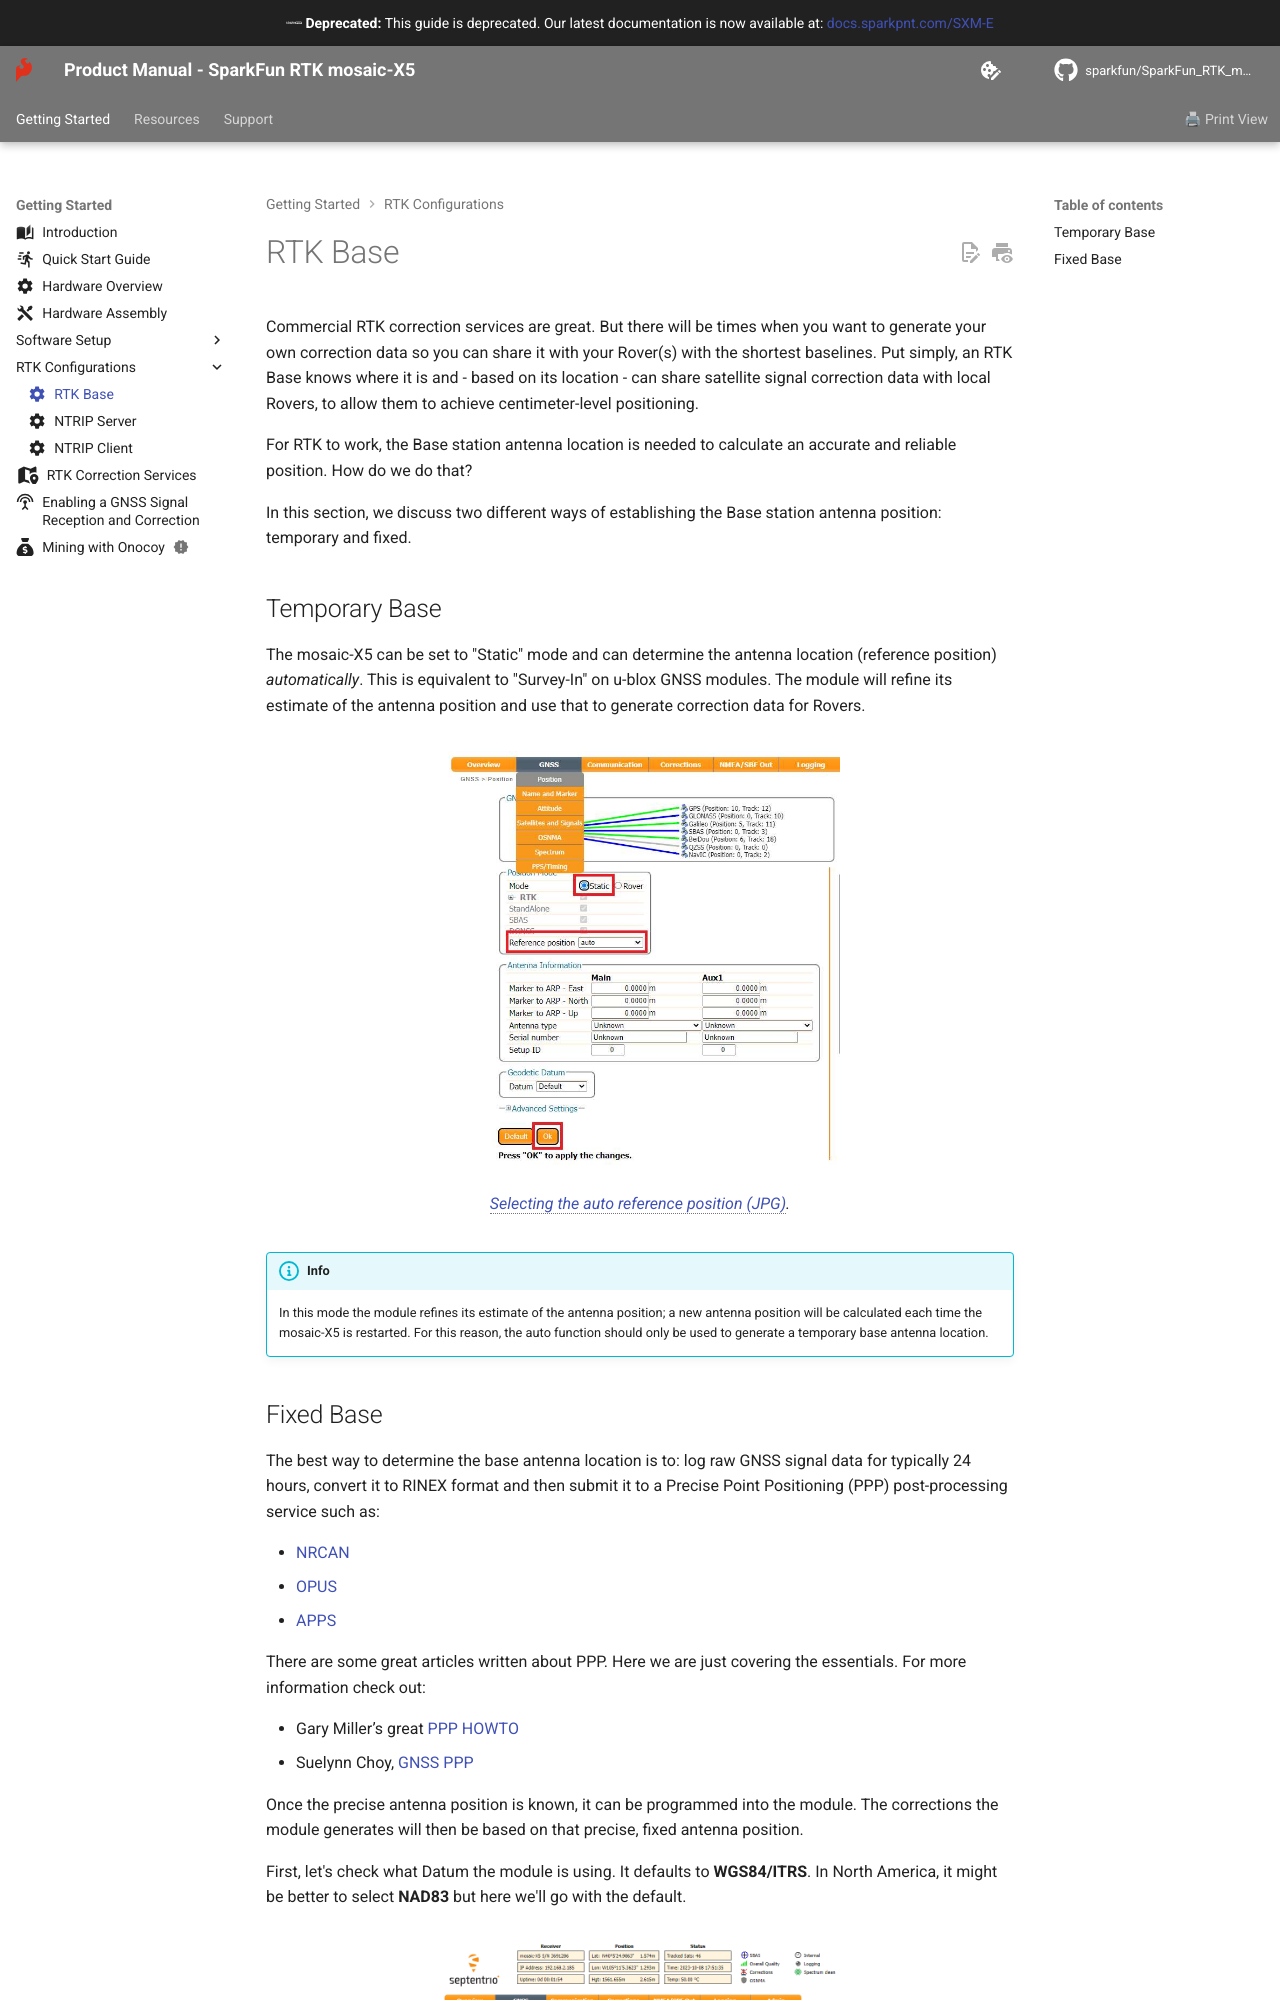

repository: sparkfun/SparkFun_RTK_mosaic-X5 · page: base/index.html · generator: mkdocs

---
icon: material/cog
---

Commercial RTK correction services are great. But there will be times when you want to generate your own correction data so you can share it with your Rover(s) with the shortest baselines. Put simply, an RTK Base knows where it is and - based on its location - can share satellite signal correction data with local Rovers, to allow them to achieve centimeter-level positioning.

For RTK to work, the Base station antenna location is needed to calculate an accurate and reliable position. How do we do that?

In this section, we discuss two different ways of establishing the Base station antenna position: temporary and fixed.

## Temporary Base

The mosaic-X5 can be set to "Static" mode and can determine the antenna location (reference position) *automatically*. This is equivalent to "Survey-In" on u-blox GNSS modules. The module will refine its estimate of the antenna position and use that to generate correction data for Rovers.

<figure markdown>
[![Selecting the auto reference position](./assets/img/hookup_guide/auto_reference_position.jpg){ width="400" }](./assets/img/hookup_guide/auto_reference_position.jpg "Click to enlarge")
<figcaption markdown>[Selecting the auto reference position (JPG)](./assets/img/hookup_guide/auto_reference_position.jpg).</figcaption>
</figure>

!!! info
    In this mode the module refines its estimate of the antenna position; a new antenna position will be calculated each time the mosaic-X5 is restarted. For this reason, the auto function should only be used to generate a temporary base antenna location.
